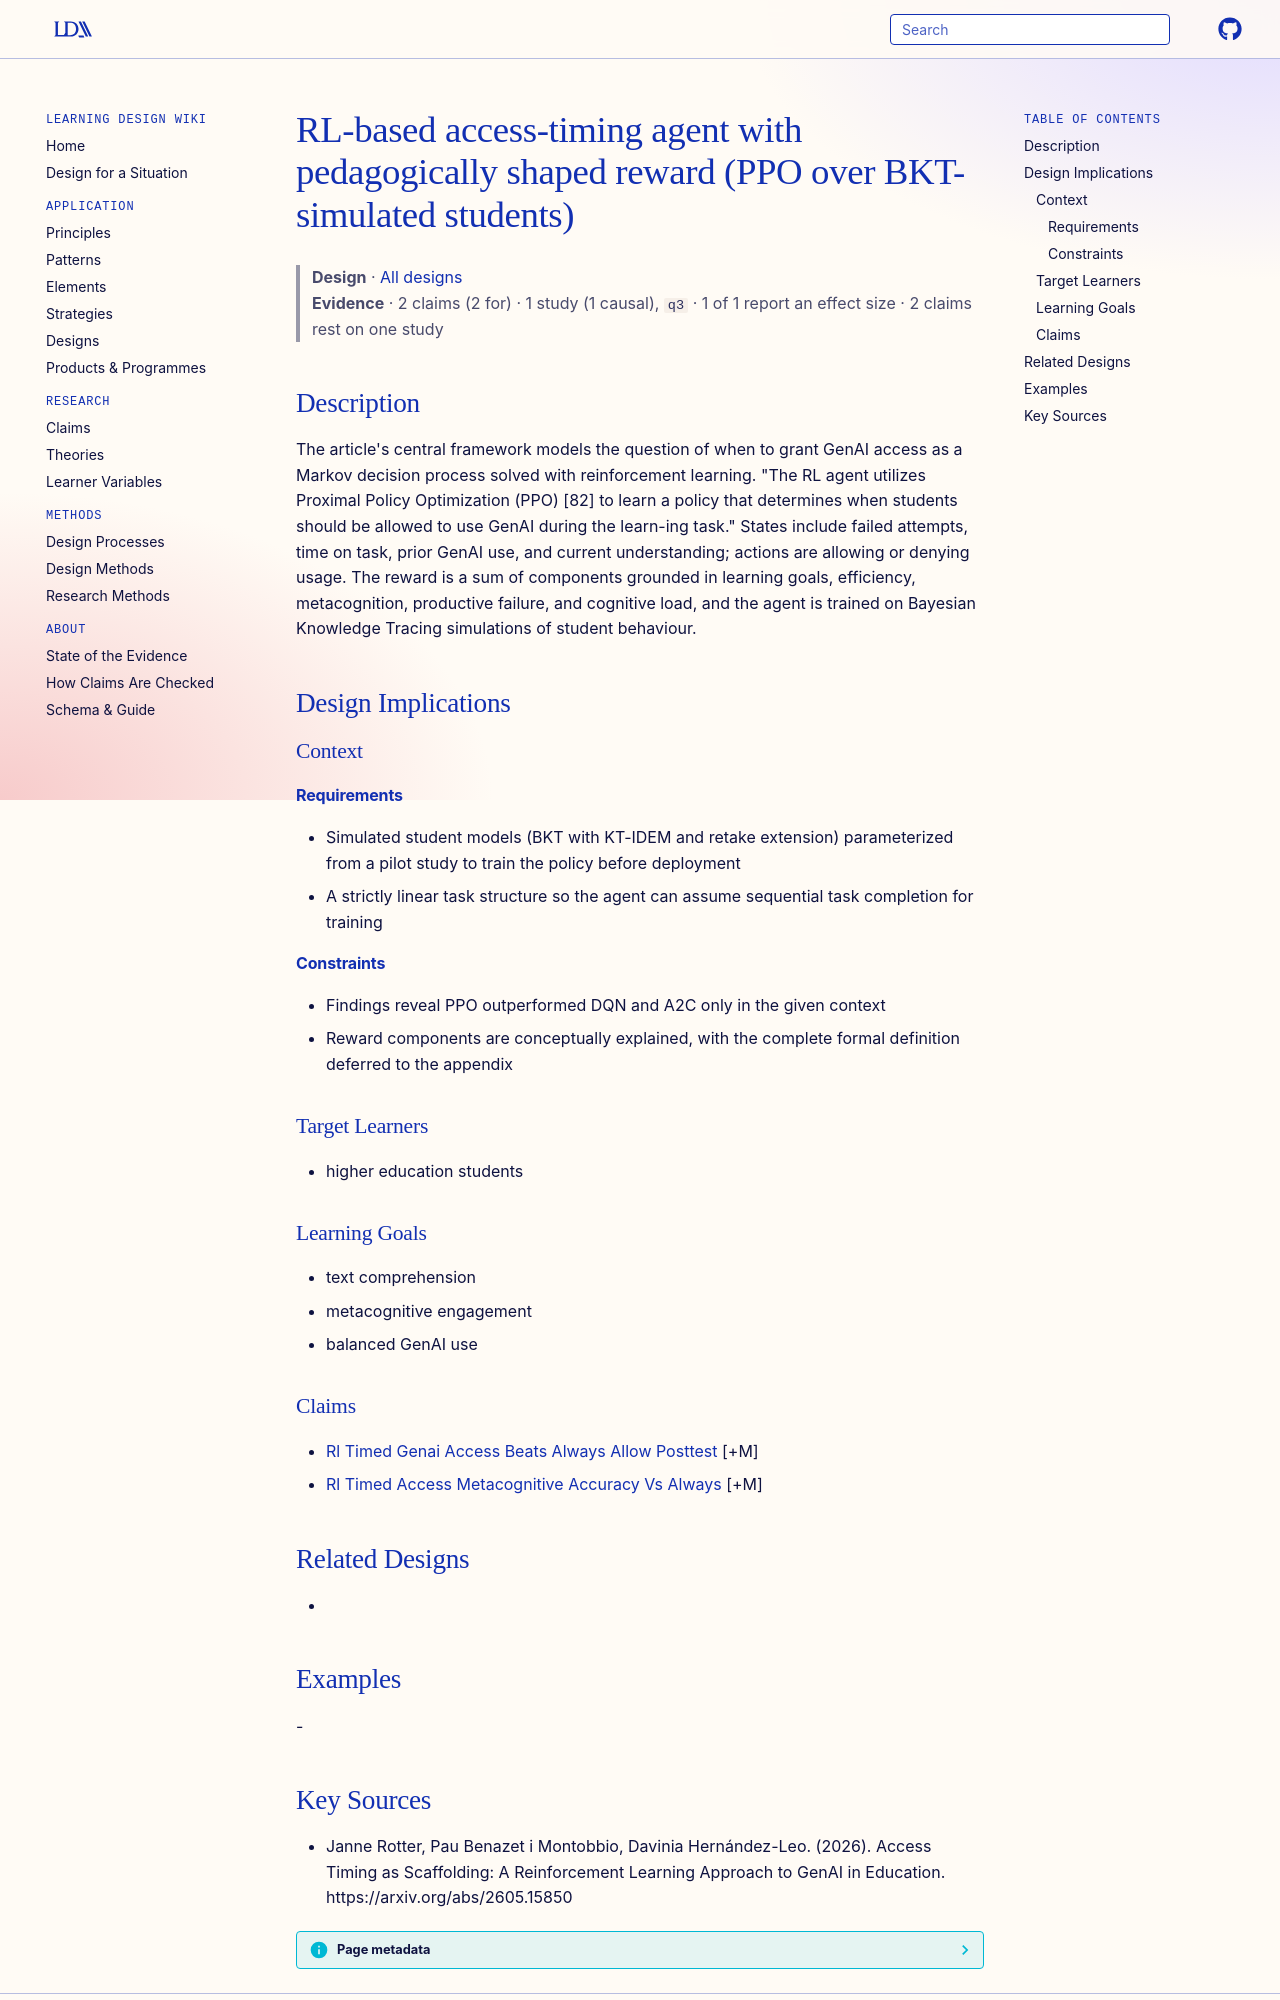

repository: Learning-Design-Alliance/learning-wiki · page: designs/rl-access-timing-agent-reward-shaping/index.html · generator: mkdocs

---
type: design
id: rl-access-timing-agent-reward-shaping
title: RL-based access-timing agent with pedagogically shaped reward (PPO over BKT-simulated students)
description: "The article's central framework models the question of when to grant GenAI access as a Markov decision process solved with reinforcement learning."
status: review
generated:
  by: "process:settle-candidates"
  at: 2026-11-21
sources:
  - id: janne-rotter-2026
    resource: "https://arxiv.org/abs/2605.15850"
    title: "Janne Rotter, Pau Benazet i Montobbio, Davinia Hernández-Leo. (2026). Access Timing as Scaffolding: A Reinforcement Learning Approach to GenAI in Education. https://arxiv.org/abs/2605.15850"
    author: Janne Rotter, Pau Benazet i Montobbio, Davinia Hernández-Leo
---

# RL-based access-timing agent with pedagogically shaped reward (PPO over BKT-simulated students)

> **Design** · [All designs](index.md)
> **Evidence** · 2 claims (2 for) · 1 study (1 causal), `q3` · 1 of 1 report an effect size · 2 claims rest on one study

## Description
The article's central framework models the question of when to grant GenAI access as a Markov decision process solved with reinforcement learning. "The RL agent utilizes Proximal Policy Optimization (PPO) [82] to learn a policy that determines when students should be allowed to use GenAI during the learn-ing task." States include failed attempts, time on task, prior GenAI use, and current understanding; actions are allowing or denying usage. The reward is a sum of components grounded in learning goals, efficiency, metacognition, productive failure, and cognitive load, and the agent is trained on Bayesian Knowledge Tracing simulations of student behaviour.

## Design Implications

### Context
#### Requirements
- Simulated student models (BKT with KT-IDEM and retake extension) parameterized from a pilot study to train the policy before deployment
- A strictly linear task structure so the agent can assume sequential task completion for training
#### Constraints
- Findings reveal PPO outperformed DQN and A2C only in the given context
- Reward components are conceptually explained, with the complete formal definition deferred to the appendix

### Target Learners
- higher education students

### Learning Goals
- text comprehension
- metacognitive engagement
- balanced GenAI use

### Claims
- [Rl Timed Genai Access Beats Always Allow Posttest](../claims/rl-timed-genai-access-beats-always-allow-posttest.md) [+M]
- [Rl Timed Access Metacognitive Accuracy Vs Always](../claims/rl-timed-access-metacognitive-accuracy-vs-always.md) [+M]

## Related Designs
- 

## Examples
-
